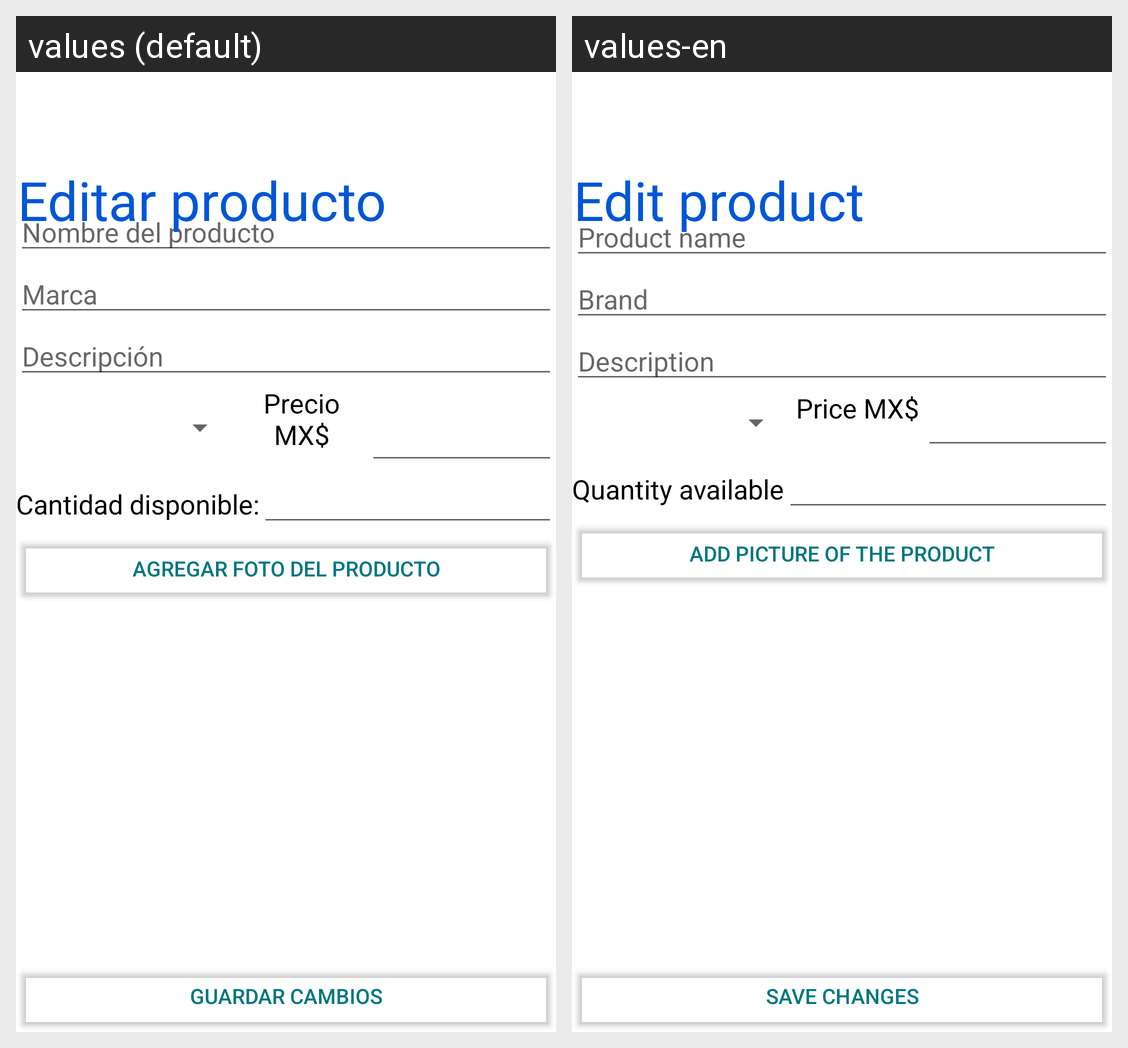

Locale-by-locale string values for the Android screen shown in this grid:
Android screen res/layout/activity_edit_product.xml rendered under 2 locales, left to right: values (default), values-en. Device: Nexus 5 (rendered at 1080×1920; each locale shown at half size, 540×960, under a caption strip naming it); theme Theme.FindMyBusiness.NoActionBar.
Strings drawn on this screen, with the default value and each locale's value (text and hints the layout hard-codes, and strings that could not be matched under every locale, appear in the picture but are not listed):

nombre_del_producto
  values: Nombre del producto
  values-en: Product name

marca
  values: Marca
  values-en: Brand

descripci_n
  values: Descripción
  values-en: Description

precio_mx
  values: Precio MX$
  values-en: Price MX$

cantidad_disponible
  values: Cantidad disponible:
  values-en: Quantity available

agregar_foto_del_producto
  values: Agregar foto del producto
  values-en: Add picture of the product

editar_producto
  values: Editar producto
  values-en: Edit product

guardar_cambios
  values: Guardar cambios
  values-en: Save changes
